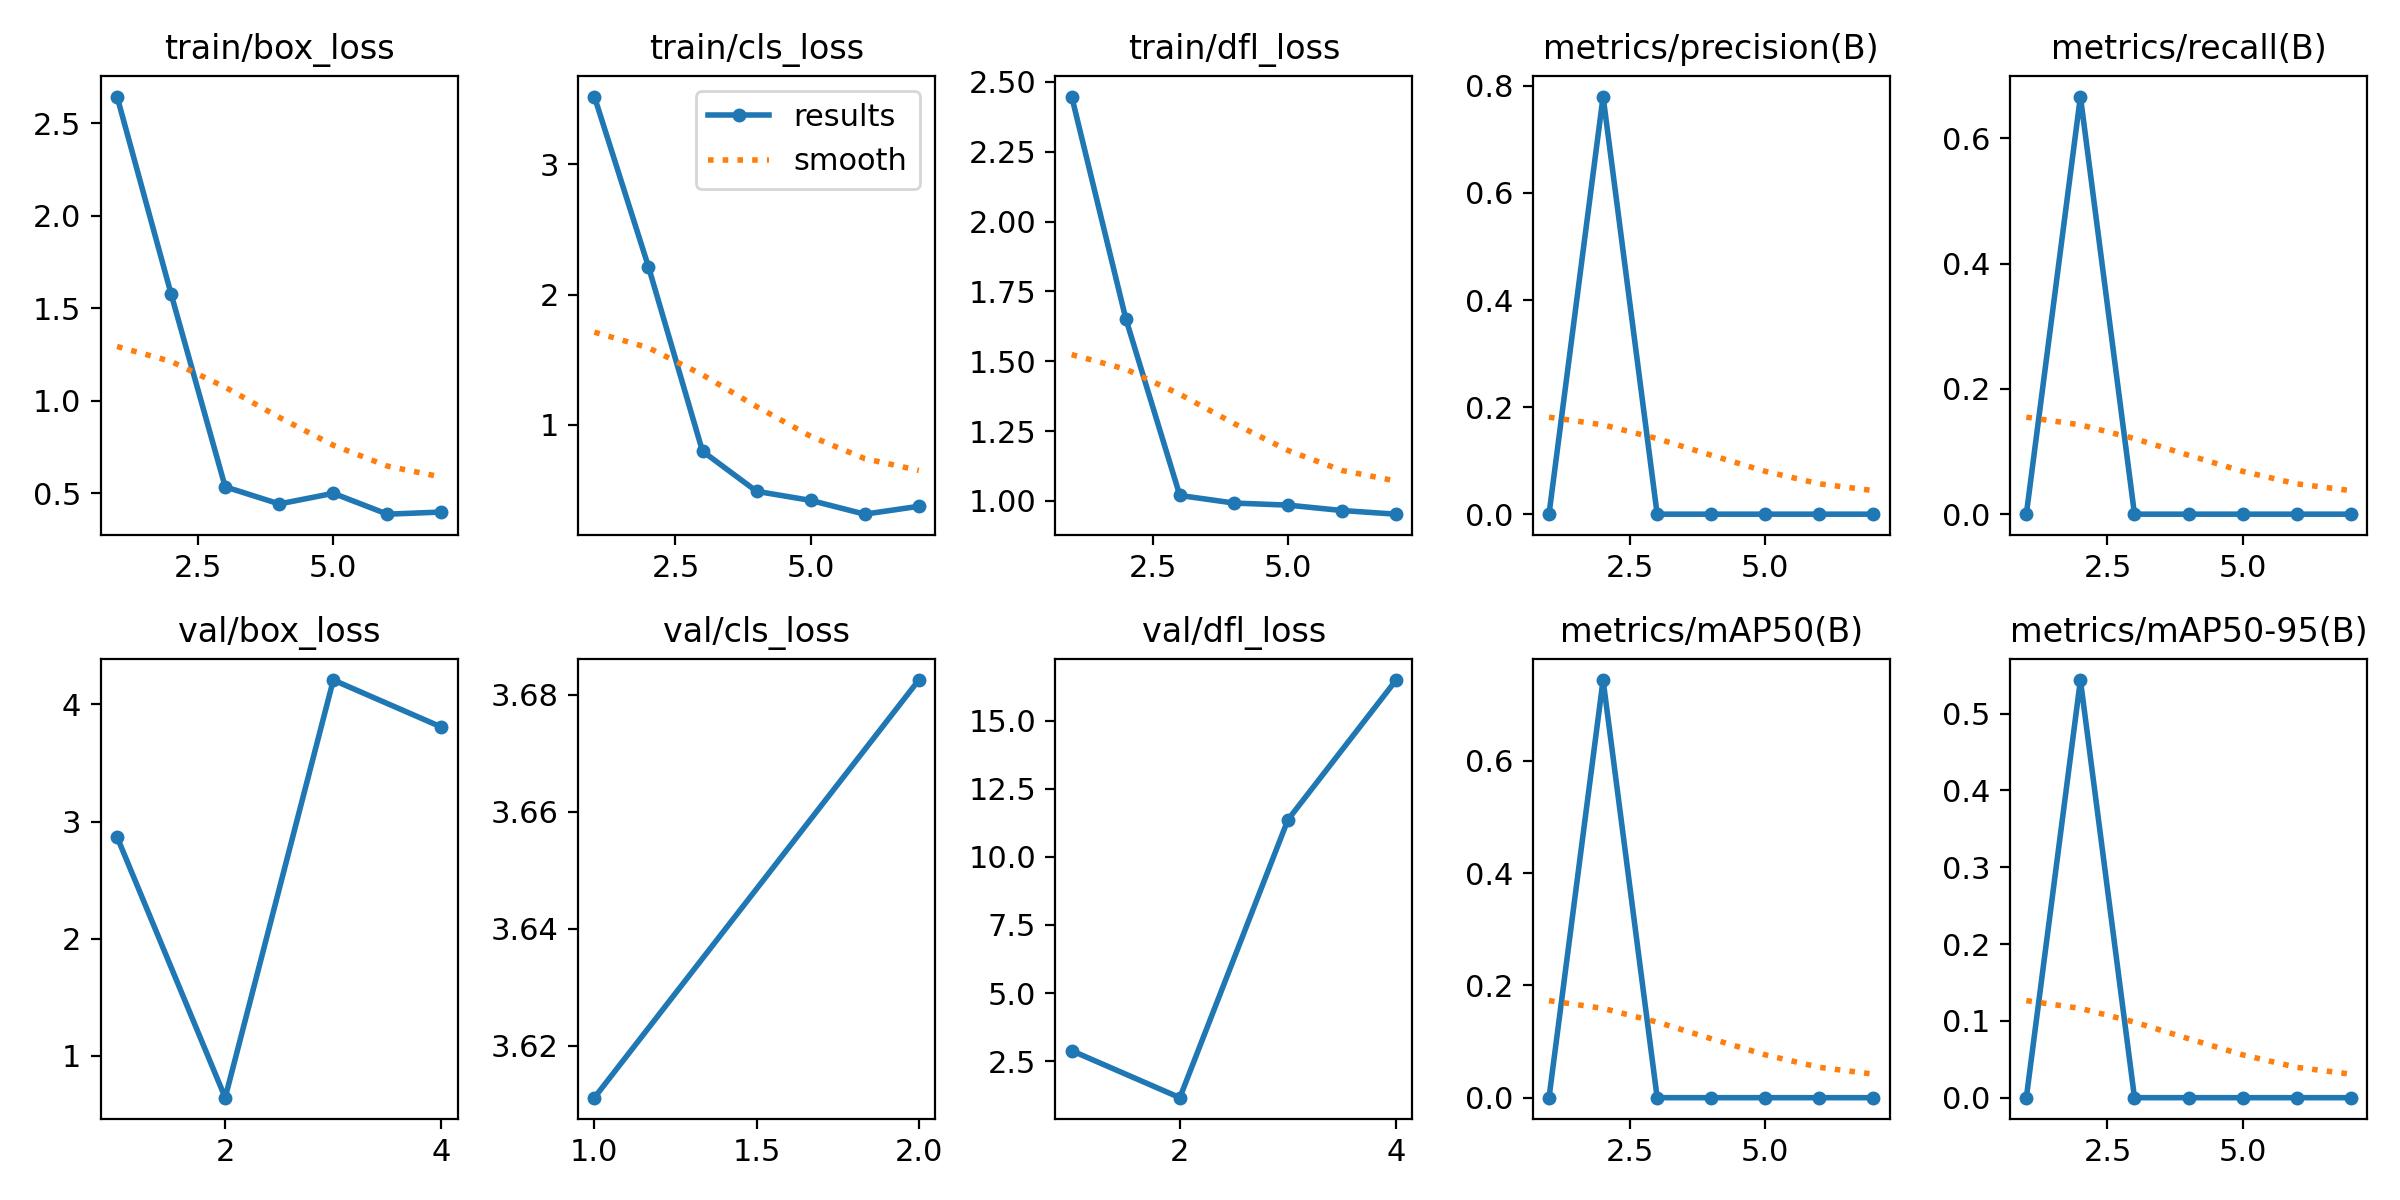

The file beside this chart, header and first rows:
epoch, time, train/box_loss, train/cls_loss, train/dfl_loss, metrics/precision(B), metrics/recall(B), metrics/mAP50(B), metrics/mAP50-95(B), val/box_loss, val/cls_loss, val/dfl_loss, lr/pg0, lr/pg1, lr/pg2
1, 4.253, 2.646, 3.52, 2.447, 0, 0, 0, 0, 2.869, 3.611, 2.884, 0.0001143, 0.0001143, 0.0001143
2, 7.256, 1.578, 2.214, 1.653, 0.7802, 0.6667, 0.7439, 0.5436, 0.6418, 3.683, 1.16, 0.0002405, 0.0002405, 0.0002405
3, 10.92, 0.5357, 0.7972, 1.02, 0, 0, 0, 0, 4.209, inf, 11.36, 0.0003642, 0.0003642, 0.0003642
4, 13.58, 0.4431, 0.4892, 0.9925, 0, 0, 0, 0, 3.807, inf, 16.49, 0.0004853, 0.0004853, 0.0004853
5, 16.95, 0.5006, 0.4195, 0.9851, 0, 0, 0, 0, nan, nan, nan, 0.0006039, 0.0006039, 0.0006039
6, 19.53, 0.3878, 0.3138, 0.9657, 0, 0, 0, 0, nan, nan, nan, 0.0007199, 0.0007199, 0.0007199
7, 22.38, 0.3993, 0.3742, 0.9527, 0, 0, 0, 0, nan, nan, nan, 0.0008334, 0.0008334, 0.0008334
